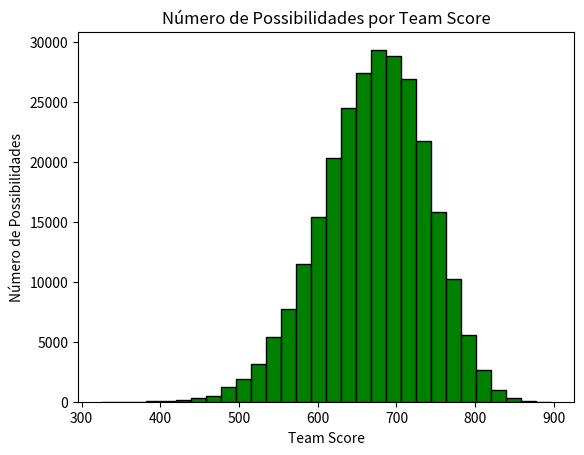
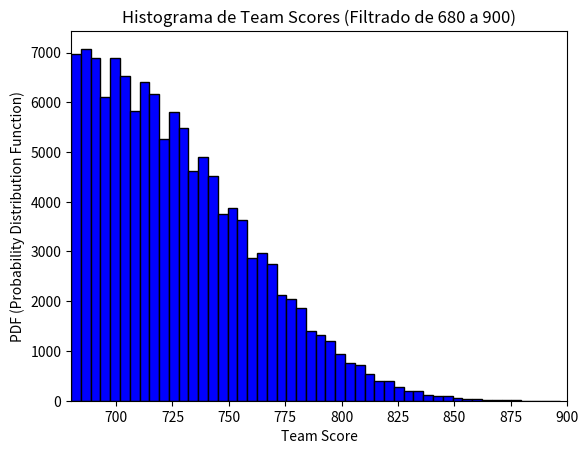
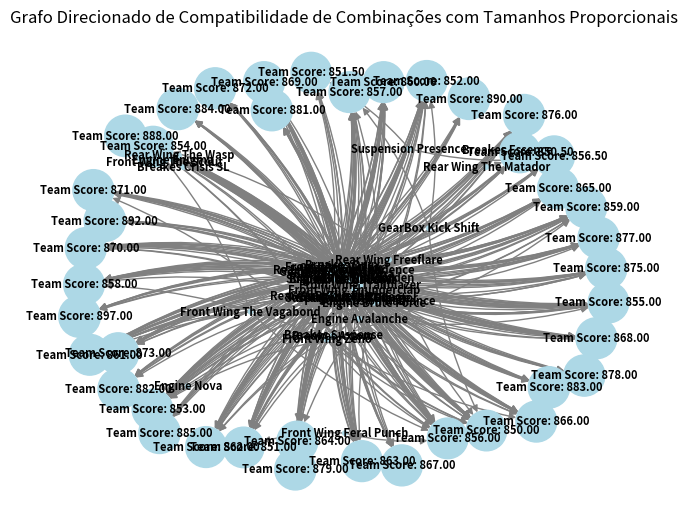
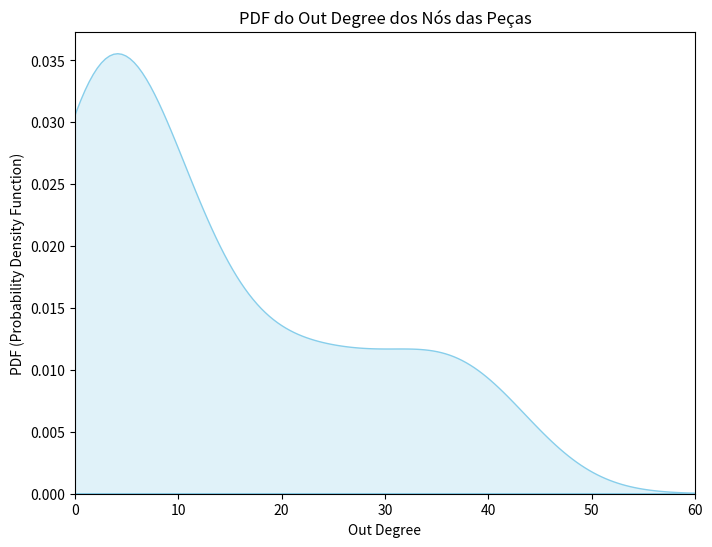

Python code for these plots, in order:
from itertools import product
import matplotlib.pyplot as plt
import networkx as nx
import seaborn as sns
import numpy as np

# Definindo as peças por categoria
categories = {
    "breaks": [
        {"name": "Breakes Wildcore", "category": "Breaks", "speed": 36, "cornering": 23, "power_unit": 33, "reliability": 22, "avg_pitstop_time": 0.59},
        {"name": "Breakes Suspense", "category": "Breaks", "speed": 20, "cornering": 32, "power_unit": 23, "reliability": 21, "avg_pitstop_time": 0.37},
        {"name": "Breakes The Warden", "category": "Breaks", "speed": 26, "cornering": 28, "power_unit": 27, "reliability": 25, "avg_pitstop_time": 0.43},
        {"name": "Breakes Onyx", "category": "Breaks", "speed": 26, "cornering": 23, "power_unit": 25, "reliability": 50, "avg_pitstop_time": 0.49},
        {"name": "Breakes Axiom", "category": "Breaks", "speed": 14, "cornering": 34, "power_unit": 18, "reliability": 15, "avg_pitstop_time": 0.67},
        {"name": "Breakes Crisis SL", "category": "Breaks", "speed": 27, "cornering": 16, "power_unit": 18, "reliability": 19, "avg_pitstop_time": 0.51},
        {"name": "Breakes Essence", "category": "Breaks", "speed": 14, "cornering": 13, "power_unit": 12, "reliability": 25, "avg_pitstop_time": 0.76},
        {"name": "Breakes Starter", "category": "Breaks", "speed": 1, "cornering": 1, "power_unit": 1, "reliability": 1, "avg_pitstop_time": 1.00},
    ],
    "gearbox": [
        {"name": "GearBox Voyage", "category": "GearBox", "speed": 23, "cornering": 28, "power_unit": 22, "reliability": 27, "avg_pitstop_time": 0.00},
        {"name": "GearBox Vector", "category": "GearBox", "speed": 24, "cornering": 38, "power_unit": 22, "reliability": 36, "avg_pitstop_time": 0.55},
        {"name": "GearBox Kick Shift", "category": "GearBox", "speed": 18, "cornering": 19, "power_unit": 29, "reliability": 19, "avg_pitstop_time": 0.45},
        {"name": "GearBox Verdict", "category": "GearBox", "speed": 33, "cornering": 18, "power_unit": 20, "reliability": 30, "avg_pitstop_time": 0.63},
        {"name": "GearBox Spectrum", "category": "GearBox", "speed": 20, "cornering": 25, "power_unit": 21, "reliability": 23, "avg_pitstop_time": 0.53},
        {"name": "GearBox Swiftcharge", "category": "GearBox", "speed": 14, "cornering": 23, "power_unit": 22, "reliability": 16, "avg_pitstop_time": 0.71},
        {"name": "GearBox Switch-R-00", "category": "GearBox", "speed": 12, "cornering": 13, "power_unit": 11, "reliability": 14, "avg_pitstop_time": 0.47},
        {"name": "GearBox Starter", "category": "GearBox", "speed": 1, "cornering": 1, "power_unit": 1, "reliability": 1, "avg_pitstop_time": 1.00},
    ],
    "rear_wing": [
        {"name": "Rear Wing Typhoon", "category": "Rear Wing", "speed": 50, "cornering": 27, "power_unit": 26, "reliability": 23, "avg_pitstop_time": 0.53},
        {"name": "Rear Wing Transcendence", "category": "Rear Wing", "speed": 24, "cornering": 22, "power_unit": 36, "reliability": 37, "avg_pitstop_time": 0.53},
        {"name": "Rear Wing Freeflare", "category": "Rear Wing", "speed": 21, "cornering": 33, "power_unit": 20, "reliability": 22, "avg_pitstop_time": 0.37},
        {"name": "Rear Wing The Patron", "category": "Rear Wing", "speed": 23, "cornering": 21, "power_unit": 19, "reliability": 37, "avg_pitstop_time": 0.61},
        {"name": "Rear Wing The Wasp", "category": "Rear Wing", "speed": 14, "cornering": 24, "power_unit": 23, "reliability": 14, "avg_pitstop_time": 0.69},
        {"name": "Rear Wing The Matador", "category": "Rear Wing", "speed": 19, "cornering": 16, "power_unit": 18, "reliability": 17, "avg_pitstop_time": 0.72},
        {"name": "Rear Wing Phanton", "category": "Rear Wing", "speed": 26, "cornering": 15, "power_unit": 12, "reliability": 11, "avg_pitstop_time": 0.76},
        {"name": "Rear Wing Starter", "category": "Rear Wing", "speed": 1, "cornering": 1, "power_unit": 1, "reliability": 1, "avg_pitstop_time": 1.00},
    ],
    "front_wing": [
        {"name": "Front Wing Virtue", "category": "Front Wing", "speed": 23, "cornering": 50, "power_unit": 27, "reliability": 24, "avg_pitstop_time": 0.49},
        {"name": "Front Wing Thunderclap", "category": "Front Wing", "speed": 35, "cornering": 23, "power_unit": 21, "reliability": 33, "avg_pitstop_time": 0.55},
        {"name": "Front Wing Trailblazer", "category": "Front Wing", "speed": 21, "cornering": 23, "power_unit": 42, "reliability": 20, "avg_pitstop_time": 0.57},
        {"name": "Front Wing Zeno", "category": "Front Wing", "speed": 25, "cornering": 23, "power_unit": 22, "reliability": 26, "avg_pitstop_time": 0.53},
        {"name": "Front Wing The Vagabond", "category": "Front Wing", "speed": 31, "cornering": 20, "power_unit": 23, "reliability": 21, "avg_pitstop_time": 0.35},
        {"name": "Front Wing Feral Punch", "category": "Front Wing", "speed": 13, "cornering": 15, "power_unit": 22, "reliability": 21, "avg_pitstop_time": 0.73},
        {"name": "Front Wing The Scout", "category": "Front Wing", "speed": 13, "cornering": 27, "power_unit": 15, "reliability": 14, "avg_pitstop_time": 0.73},
        {"name": "Front Wing Starter", "category": "Front Wing", "speed": 1, "cornering": 1, "power_unit": 1, "reliability": 1, "avg_pitstop_time": 1.00},
    ],
    "suspension": [
        {"name": "Suspension Sigma", "category": "Suspension", "speed": 32, "cornering": 28, "power_unit": 30, "reliability": 23, "avg_pitstop_time": 0.39},
        {"name": "Suspension Presence", "category": "Suspension", "speed": 23, "cornering": 26, "power_unit": 24, "reliability": 22, "avg_pitstop_time": 0.20},
        {"name": "Suspension Horizon", "category": "Suspension", "speed": 22, "cornering": 36, "power_unit": 24, "reliability": 37, "avg_pitstop_time": 0.53},
        {"name": "Suspension Radiance", "category": "Suspension", "speed": 25, "cornering": 17, "power_unit": 26, "reliability": 19, "avg_pitstop_time": 0.65},
        {"name": "Suspension Icon V3", "category": "Suspension", "speed": 17, "cornering": 13, "power_unit": 16, "reliability": 23, "avg_pitstop_time": 0.54},
        {"name": "Suspension Rodeo", "category": "Suspension", "speed": 23, "cornering": 22, "power_unit": 15, "reliability": 14, "avg_pitstop_time": 0.69},
        {"name": "Suspension The Equator", "category": "Suspension", "speed": 20, "cornering": 19, "power_unit": 18, "reliability": 21, "avg_pitstop_time": 0.61},
        {"name": "Suspension Starter", "category": "Suspension", "speed": 1, "cornering": 1, "power_unit": 1, "reliability": 1, "avg_pitstop_time": 1.00},
    ],
    "engine": [
        {"name": "Engine Cloudroar", "category": "Engine", "speed": 26, "cornering": 24, "power_unit": 50, "reliability": 27, "avg_pitstop_time": 0.55},
        {"name": "Engine Avalanche", "category": "Engine", "speed": 34, "cornering": 22, "power_unit": 25, "reliability": 21, "avg_pitstop_time": 0.35},
        {"name": "Engine The Rover", "category": "Engine", "speed": 27, "cornering": 25, "power_unit": 28, "reliability": 24, "avg_pitstop_time": 0.53},
        {"name": "Engine Twinburst", "category": "Engine", "speed": 16, "cornering": 29, "power_unit": 18, "reliability": 17, "avg_pitstop_time": 0.51},
        {"name": "Engine Enigma", "category": "Engine", "speed": 16, "cornering": 13, "power_unit": 23, "reliability": 25, "avg_pitstop_time": 0.69},
        {"name": "Engine Nova", "category": "Engine", "speed": 31, "cornering": 13, "power_unit": 15, "reliability": 16, "avg_pitstop_time": 0.71},
        {"name": "Engine Brute Force", "category": "Engine", "speed": 21, "cornering": 19, "power_unit": 36, "reliability": 18, "avg_pitstop_time": 0.63},
        {"name": "Engine Starter", "category": "Engine", "speed": 1, "cornering": 1, "power_unit": 1, "reliability": 1, "avg_pitstop_time": 1.00},
    ],
}

# Gerando todas as combinações possíveis de peças
configurations = list(product(*(categories[category] for category in categories)))

# Função para calcular o team score de uma configuração
def calculate_team_score(configuration):
    return sum([
        piece["speed"] + piece["cornering"] + piece["power_unit"] + piece["reliability"] + piece["avg_pitstop_time"]/0.02
        for piece in configuration
    ])

#############################################################
#      IMPRESSÃO DO NÚMERO DE POSSIBILIDADES POR SCORE      #
#############################################################

# Lista para armazenar os team scores
team_scores = []

# Iterando sobre as combinações e calculando os team scores
for combination in configurations:
    team_score = calculate_team_score(combination)
    team_scores.append(team_score)

# Criando o histograma original
plt.hist(team_scores, bins=30, color='green', edgecolor='black', density=False)  # Usando density=False para contar as ocorrências

# Adicionando rótulos e título
plt.xlabel('Team Score')
plt.ylabel('Número de Possibilidades')
plt.title('Número de Possibilidades por Team Score')

# Exibindo o histograma original
plt.show()

#############################################################
#             IMPRESSÃO DO HISTOGRAMA FILTRADO              #
#############################################################

# Lista para armazenar os team scores
team_scores = []

# Iterando sobre as combinações e calculando os team scores
for combination in configurations:
    team_score = calculate_team_score(combination)
    team_scores.append(team_score)

# Filtrando team scores entre 680 e 900
filtered_team_scores = [ts for ts in team_scores if 680 <= ts <= 900]

# Criando o histograma
plt.hist(filtered_team_scores, bins=50, color='blue', edgecolor='black', density=False)  # Com density=True para normalizar

# Adicionando rótulos e título
plt.xlabel('Team Score')
plt.ylabel('PDF (Probability Distribution Function)')
plt.title('Histograma de Team Scores (Filtrado de 680 a 900)')
# Limitando o eixo x entre 0 e 100
plt.xlim(680, 900)

# Exibindo o histograma
plt.show()

#############################################################
#                     IMPRESSÃO DA PDF                      #
#############################################################

# # Calculando a PDF
# hist, bins = np.histogram(filtered_team_scores, bins=50, density=True)  # density=True para normalizar
# bin_centers = 0.5 * (bins[1:] + bins[:-1])
# pdf = hist / np.sum(hist)

# # Plotando a PDF
# plt.plot(bin_centers, pdf, color='red', linewidth=2)

# # Adicionando rótulos e título
# plt.xlabel('Team Score')
# plt.ylabel('PDF (Probability Distribution Function)')
# plt.title('PDF de Team Scores (Filtrado de 680 a 900)')

# # Exibindo a PDF
# plt.show()

#############################################################
#                           GRAFO                           #
#############################################################

# Escolha os limites do intervalo
team_score_min = 850
team_score_max = 900

# Encontre as combinações correspondentes a esse intervalo
selected_combinations = [combination for combination in configurations if team_score_min <= calculate_team_score(combination) <= team_score_max]

# Criação do grafo direcionado (DiGraph)
G = nx.DiGraph()

# Adicionando nós e arestas ao grafo
for selected_combination in selected_combinations:
    team_score_example = calculate_team_score(selected_combination)
    team_score_str = f'Team Score {team_score_example:.2f}'
    
    # Adicionando nó do "Team Score"
    G.add_node(team_score_str, label=f'Team Score: {team_score_example:.2f}', size=team_score_example)

    # Adicionando arestas direcionadas das peças para o "Team Score"
    for piece in selected_combination:
        piece_name = piece['name']

        # Adicionando nó da peça, se ainda não existir
        if not G.has_node(piece_name):
            G.add_node(piece_name, label=piece_name, size=10)  # Ajuste conforme necessário

        # Adicionando aresta direcionada da peça para o "Team Score"
        G.add_edge(piece_name, team_score_str)

# Obtendo tamanhos dos nós
node_sizes = [data['size'] for node, data in G.nodes(data=True)]

# Desenhando o grafo direcionado
pos = nx.spring_layout(G)
labels = nx.get_edge_attributes(G, 'label')
nx.draw(G, pos, with_labels=True, labels=nx.get_node_attributes(G, 'label'), font_size=8, node_size=node_sizes, font_color='black', font_weight='bold', node_color='lightblue', edge_color='gray', connectionstyle="arc3,rad=0.1", arrowsize=10)
nx.draw_networkx_edge_labels(G, pos, edge_labels=labels)

# Adicionando rótulo de título
plt.title('Grafo Direcionado de Compatibilidade de Combinações com Tamanhos Proporcionais')

# Exibindo o grafo direcionado
plt.show()

#############################################################
#                     IMPRESSÃO DA PDF                      #
#############################################################

# Imprimindo os valores do Out Degree
for node in G.nodes:
    out_degree = G.out_degree(node)
    print(f"Node: {node}, Out Degree: {out_degree}")

# Criando o grau de saída para cada nó (vértice)
out_degrees_pieces = [G.out_degree(node) for node in G.nodes if "Team Score" not in node]

# Verificando se há dados antes de plotar
if out_degrees_pieces:
    # Criando o gráfico de PDF usando Seaborn
    plt.figure(figsize=(8, 6))
    sns.kdeplot(out_degrees_pieces, fill=True, color='skyblue')
    plt.title('PDF do Out Degree dos Nós das Peças')
    plt.xlabel('Out Degree')
    plt.ylabel('PDF (Probability Density Function)')
    plt.xlim(0, 60)  # Limitando o eixo x entre 0 e 60
    plt.show()
else:
    print("Não há dados para plotar.")
